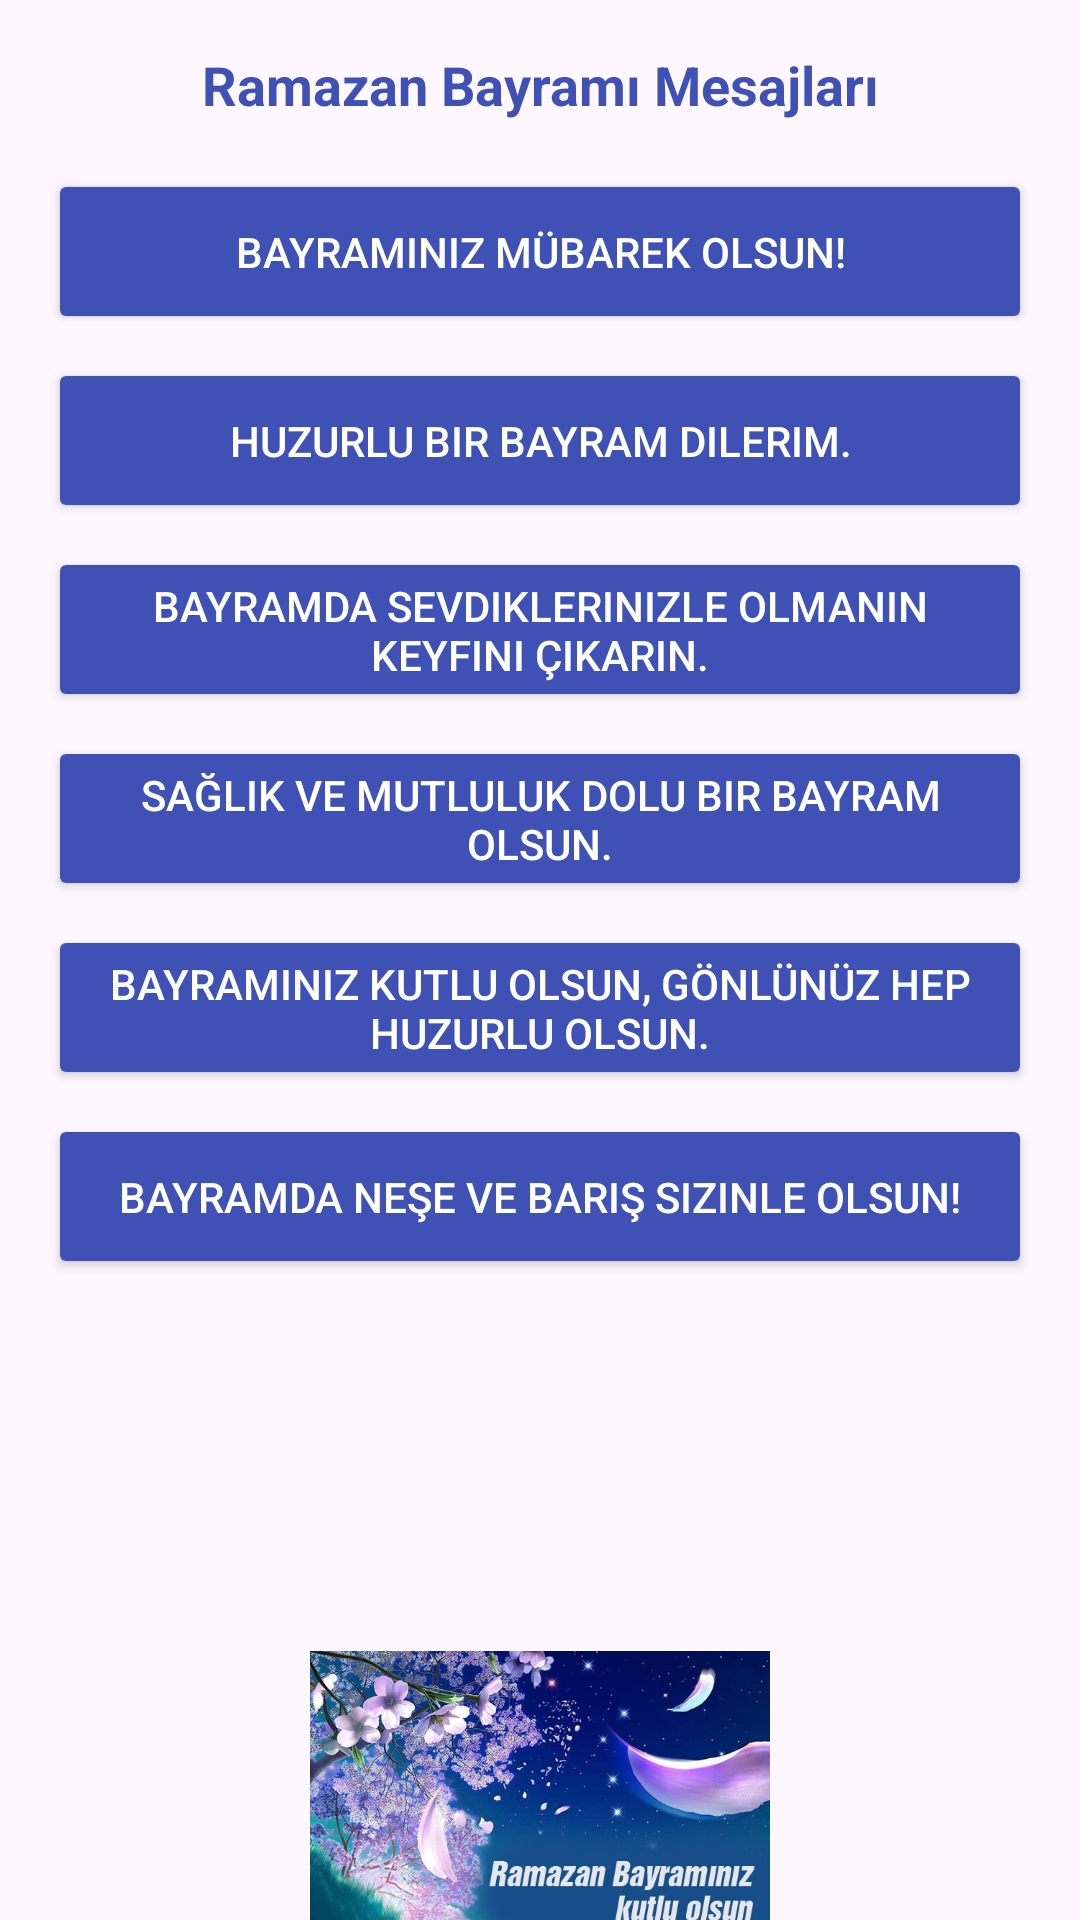

Write the Android layout XML for this screen, with the resource values it uses.
<!-- AndroidManifest.xml: application theme Theme.HazirMesajUygulamasi -->
<!-- res/layout/activity_ramazan.xml -->
<?xml version="1.0" encoding="utf-8"?>
<androidx.constraintlayout.widget.ConstraintLayout xmlns:android="http://schemas.android.com/apk/res/android"
    xmlns:app="http://schemas.android.com/apk/res-auto"
    xmlns:tools="http://schemas.android.com/tools"
    android:id="@+id/main"
    android:layout_width="match_parent"
    android:layout_height="match_parent"
    tools:context=".ramazan">

    <TextView
        android:id="@+id/textViewRamazan"
        android:layout_width="wrap_content"
        android:layout_height="wrap_content"
        android:text="Ramazan Bayramı Mesajları"
        android:textSize="18sp"
        android:textStyle="bold"
        android:textColor="#3F51B5"
        app:layout_constraintStart_toStartOf="parent"
        app:layout_constraintEnd_toEndOf="parent"
        app:layout_constraintTop_toTopOf="parent"
        android:layout_marginTop="16dp"/>

    <Button
        android:id="@+id/button28"
        android:layout_width="0dp"
        android:layout_height="55dp"
        android:text="@string/ramazanmesaj1"
        android:contentDescription="@string/ramazanmesaj1"
        android:backgroundTint="#3F51B5"
        android:textColor="#FFFFFF"
        app:layout_constraintStart_toStartOf="parent"
        app:layout_constraintEnd_toEndOf="parent"
        app:layout_constraintTop_toBottomOf="@+id/textViewRamazan"
        android:layout_marginTop="16dp"
        android:layout_marginStart="16dp"
        android:layout_marginEnd="16dp"
        android:clickable="true"
        android:focusable="true"/>

    <Button
        android:id="@+id/button29"
        android:layout_width="0dp"
        android:layout_height="55dp"
        android:text="@string/ramazanmesaj2"
        android:contentDescription="@string/ramazanmesaj2"
        android:backgroundTint="#3F51B5"
        android:textColor="#FFFFFF"
        app:layout_constraintStart_toStartOf="parent"
        app:layout_constraintEnd_toEndOf="parent"
        app:layout_constraintTop_toBottomOf="@+id/button28"
        android:layout_marginTop="8dp"
        android:layout_marginStart="16dp"
        android:layout_marginEnd="16dp"
        android:clickable="true"
        android:focusable="true"/>

    <Button
        android:id="@+id/button30"
        android:layout_width="0dp"
        android:layout_height="55dp"
        android:text="@string/ramazanmesaj3"
        android:contentDescription="@string/ramazanmesaj3"
        android:backgroundTint="#3F51B5"
        android:textColor="#FFFFFF"
        app:layout_constraintStart_toStartOf="parent"
        app:layout_constraintEnd_toEndOf="parent"
        app:layout_constraintTop_toBottomOf="@+id/button29"
        android:layout_marginTop="8dp"
        android:layout_marginStart="16dp"
        android:layout_marginEnd="16dp"
        android:clickable="true"
        android:focusable="true"/>

    <Button
        android:id="@+id/button31"
        android:layout_width="0dp"
        android:layout_height="55dp"
        android:text="@string/ramazanmesaj4"
        android:contentDescription="@string/ramazanmesaj4"
        android:backgroundTint="#3F51B5"
        android:textColor="#FFFFFF"
        app:layout_constraintStart_toStartOf="parent"
        app:layout_constraintEnd_toEndOf="parent"
        app:layout_constraintTop_toBottomOf="@+id/button30"
        android:layout_marginTop="8dp"
        android:layout_marginStart="16dp"
        android:layout_marginEnd="16dp"
        android:clickable="true"
        android:focusable="true"/>

    <Button
        android:id="@+id/button32"
        android:layout_width="0dp"
        android:layout_height="55dp"
        android:text="@string/ramazanmesaj5"
        android:contentDescription="@string/ramazanmesaj5"
        android:backgroundTint="#3F51B5"
        android:textColor="#FFFFFF"
        app:layout_constraintStart_toStartOf="parent"
        app:layout_constraintEnd_toEndOf="parent"
        app:layout_constraintTop_toBottomOf="@+id/button31"
        android:layout_marginTop="8dp"
        android:layout_marginStart="16dp"
        android:layout_marginEnd="16dp"
        android:clickable="true"
        android:focusable="true"/>

    <Button
        android:id="@+id/button33"
        android:layout_width="0dp"
        android:layout_height="55dp"
        android:text="@string/ramazanmesaj6"
        android:contentDescription="@string/ramazanmesaj6"
        android:backgroundTint="#3F51B5"
        android:textColor="#FFFFFF"
        app:layout_constraintStart_toStartOf="parent"
        app:layout_constraintEnd_toEndOf="parent"
        app:layout_constraintTop_toBottomOf="@+id/button32"
        android:layout_marginTop="8dp"
        android:layout_marginStart="16dp"
        android:layout_marginEnd="16dp"
        android:clickable="true"
        android:focusable="true"/>

    <ImageView
        android:id="@+id/imageView6"
        android:layout_width="wrap_content"
        android:layout_height="100dp"
        app:srcCompat="@drawable/ramazanbayramigorsel1"
        android:contentDescription="Ramazan Bayramı Görseli 1"
        app:layout_constraintStart_toStartOf="parent"
        app:layout_constraintEnd_toEndOf="parent"
        app:layout_constraintTop_toBottomOf="@+id/button33"
        android:layout_marginTop="16dp"/>

    <ImageView
        android:id="@+id/imageView10"
        android:layout_width="wrap_content"
        android:layout_height="100dp"
        app:srcCompat="@drawable/ramazanbayramigorsel2"
        android:contentDescription="Ramazan Bayramı Görseli 2"
        app:layout_constraintStart_toStartOf="parent"
        app:layout_constraintEnd_toEndOf="parent"
        app:layout_constraintTop_toBottomOf="@+id/imageView6"
        android:layout_marginTop="8dp"/>

    <ImageView
        android:id="@+id/imageView12"
        android:layout_width="wrap_content"
        android:layout_height="100dp"
        app:srcCompat="@drawable/ramazanbayramigorsel3"
        android:contentDescription="Ramazan Bayramı Görseli 3"
        app:layout_constraintStart_toStartOf="parent"
        app:layout_constraintEnd_toEndOf="parent"
        app:layout_constraintTop_toBottomOf="@+id/imageView10"
        android:layout_marginTop="8dp"/>

</androidx.constraintlayout.widget.ConstraintLayout>
<!-- resources referenced by this layout -->
<resources>
  <!-- drawable ramazanbayramigorsel2: jpg bitmap (drawable, 92107 bytes) -->
  <string name="ramazanmesaj1">Bayramınız mübarek olsun!️</string>
  <string name="ramazanmesaj2">Huzurlu bir bayram dilerim.</string>
  <string name="ramazanmesaj3">Bayramda sevdiklerinizle olmanın keyfini çıkarın.️</string>
  <string name="ramazanmesaj4">Sağlık ve mutluluk dolu bir bayram olsun.️</string>
  <string name="ramazanmesaj5">Bayramınız kutlu olsun, gönlünüz hep huzurlu olsun.️</string>
  <string name="ramazanmesaj6">Bayramda neşe ve barış sizinle olsun!</string>
  <style name="Theme.HazirMesajUygulamasi" parent="Base.Theme.HazirMesajUygulamasi" />
  <style name="Base.Theme.HazirMesajUygulamasi" parent="Theme.Material3.DayNight.NoActionBar">
          
          
      </style>
</resources>
